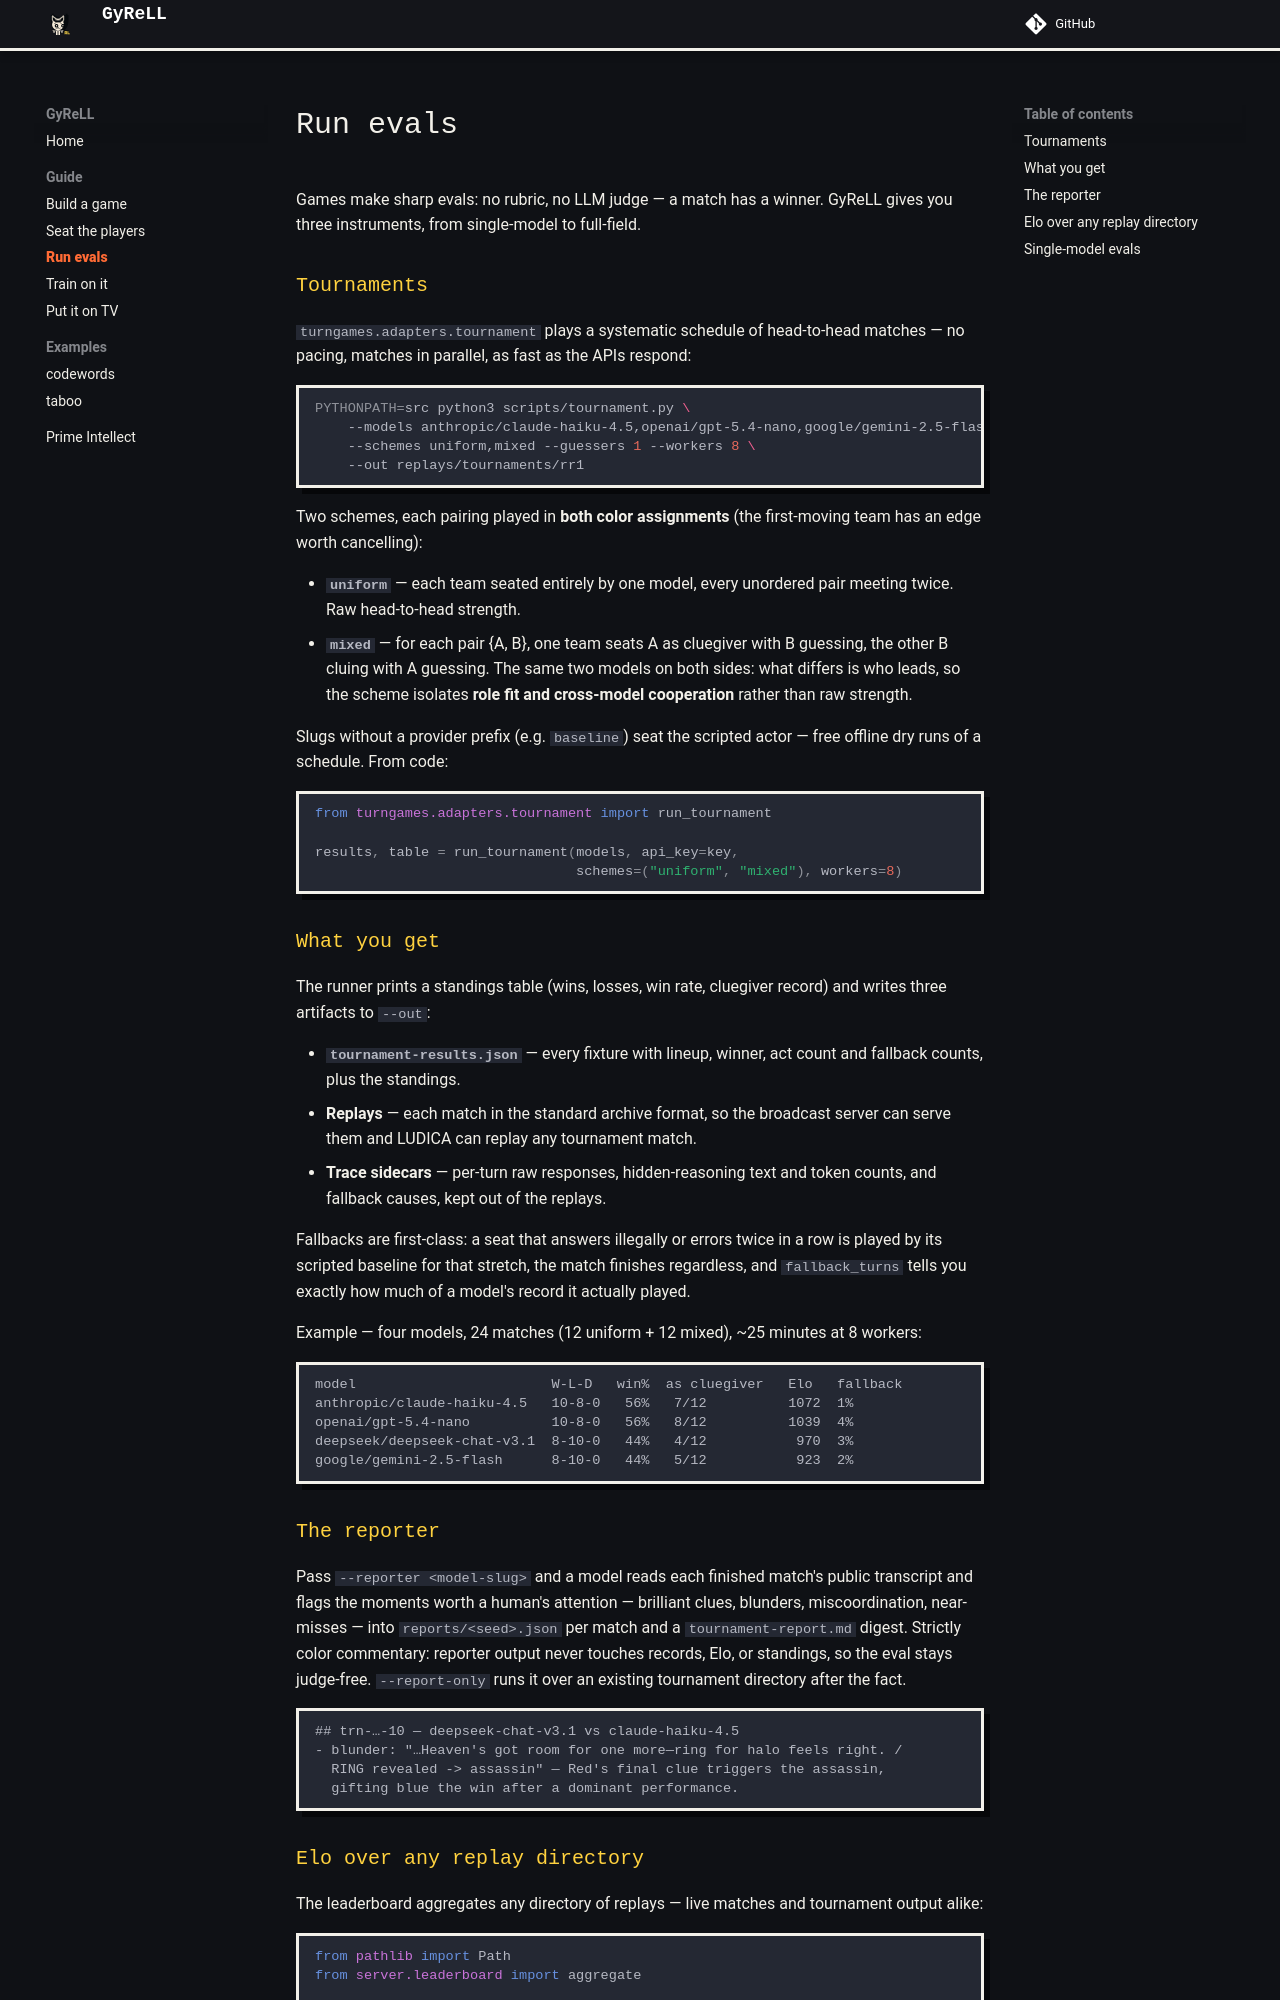

repository: lumpenspace/gyrell · page: guide/evals/index.html · generator: mkdocs

# Run evals

Games make sharp evals: no rubric, no LLM judge — a match has a winner.
GyReLL gives you three instruments, from single-model to full-field.

## Tournaments

`turngames.adapters.tournament` plays a systematic schedule of head-to-head
matches — no pacing, matches in parallel, as fast as the APIs respond:

```bash
PYTHONPATH=src python3 scripts/tournament.py \
    --models anthropic/claude-haiku-4.5,openai/gpt-5.4-nano,google/gemini-2.5-flash \
    --schemes uniform,mixed --guessers 1 --workers 8 \
    --out replays/tournaments/rr1
```

Two schemes, each pairing played in **both color assignments** (the
first-moving team has an edge worth cancelling):

- **`uniform`** — each team seated entirely by one model, every unordered
  pair meeting twice. Raw head-to-head strength.
- **`mixed`** — for each pair {A, B}, one team seats A as cluegiver with B
  guessing, the other B cluing with A guessing. The same two models on both
  sides: what differs is who leads, so the scheme isolates **role fit and
  cross-model cooperation** rather than raw strength.

Slugs without a provider prefix (e.g. `baseline`) seat the scripted actor —
free offline dry runs of a schedule. From code:

```python
from turngames.adapters.tournament import run_tournament

results, table = run_tournament(models, api_key=key,
                                schemes=("uniform", "mixed"), workers=8)
```

## What you get

The runner prints a standings table (wins, losses, win rate, cluegiver
record) and writes three artifacts to `--out`:

- **`tournament-results.json`** — every fixture with lineup, winner, act
  count and fallback counts, plus the standings.
- **Replays** — each match in the standard archive format, so the broadcast
  server can serve them and LUDICA can replay any tournament match.
- **Trace sidecars** — per-turn raw responses, hidden-reasoning text and
  token counts, and fallback causes, kept out of the replays.

Fallbacks are first-class: a seat that answers illegally or errors twice in
a row is played by its scripted baseline for that stretch, the match
finishes regardless, and `fallback_turns` tells you exactly how much of a
model's record it actually played.

Example — four models, 24 matches (12 uniform + 12 mixed), ~25 minutes at
8 workers:

```text
model                        W-L-D   win%  as cluegiver   Elo   fallback
anthropic/claude-haiku-4.5   10-8-0   56%   7/12          1072  1%
openai/gpt-5.4-nano          10-8-0   56%   8/12          1039  4%
deepseek/deepseek-chat-v3.1  8-10-0   44%   4/12           970  3%
google/gemini-2.5-flash      8-10-0   44%   5/12           923  2%
```

## The reporter

Pass `--reporter <model-slug>` and a model reads each finished match's
public transcript and flags the moments worth a human's attention —
brilliant clues, blunders, miscoordination, near-misses — into
`reports/<seed>.json` per match and a `tournament-report.md` digest.
Strictly color commentary: reporter output never touches records, Elo, or
standings, so the eval stays judge-free. `--report-only` runs it over an
existing tournament directory after the fact.

```text
## trn-…-10 — deepseek-chat-v3.1 vs claude-haiku-4.5
- blunder: "…Heaven's got room for one more—ring for halo feels right. /
  RING revealed -> assassin" — Red's final clue triggers the assassin,
  gifting blue the win after a dominant performance.
```
